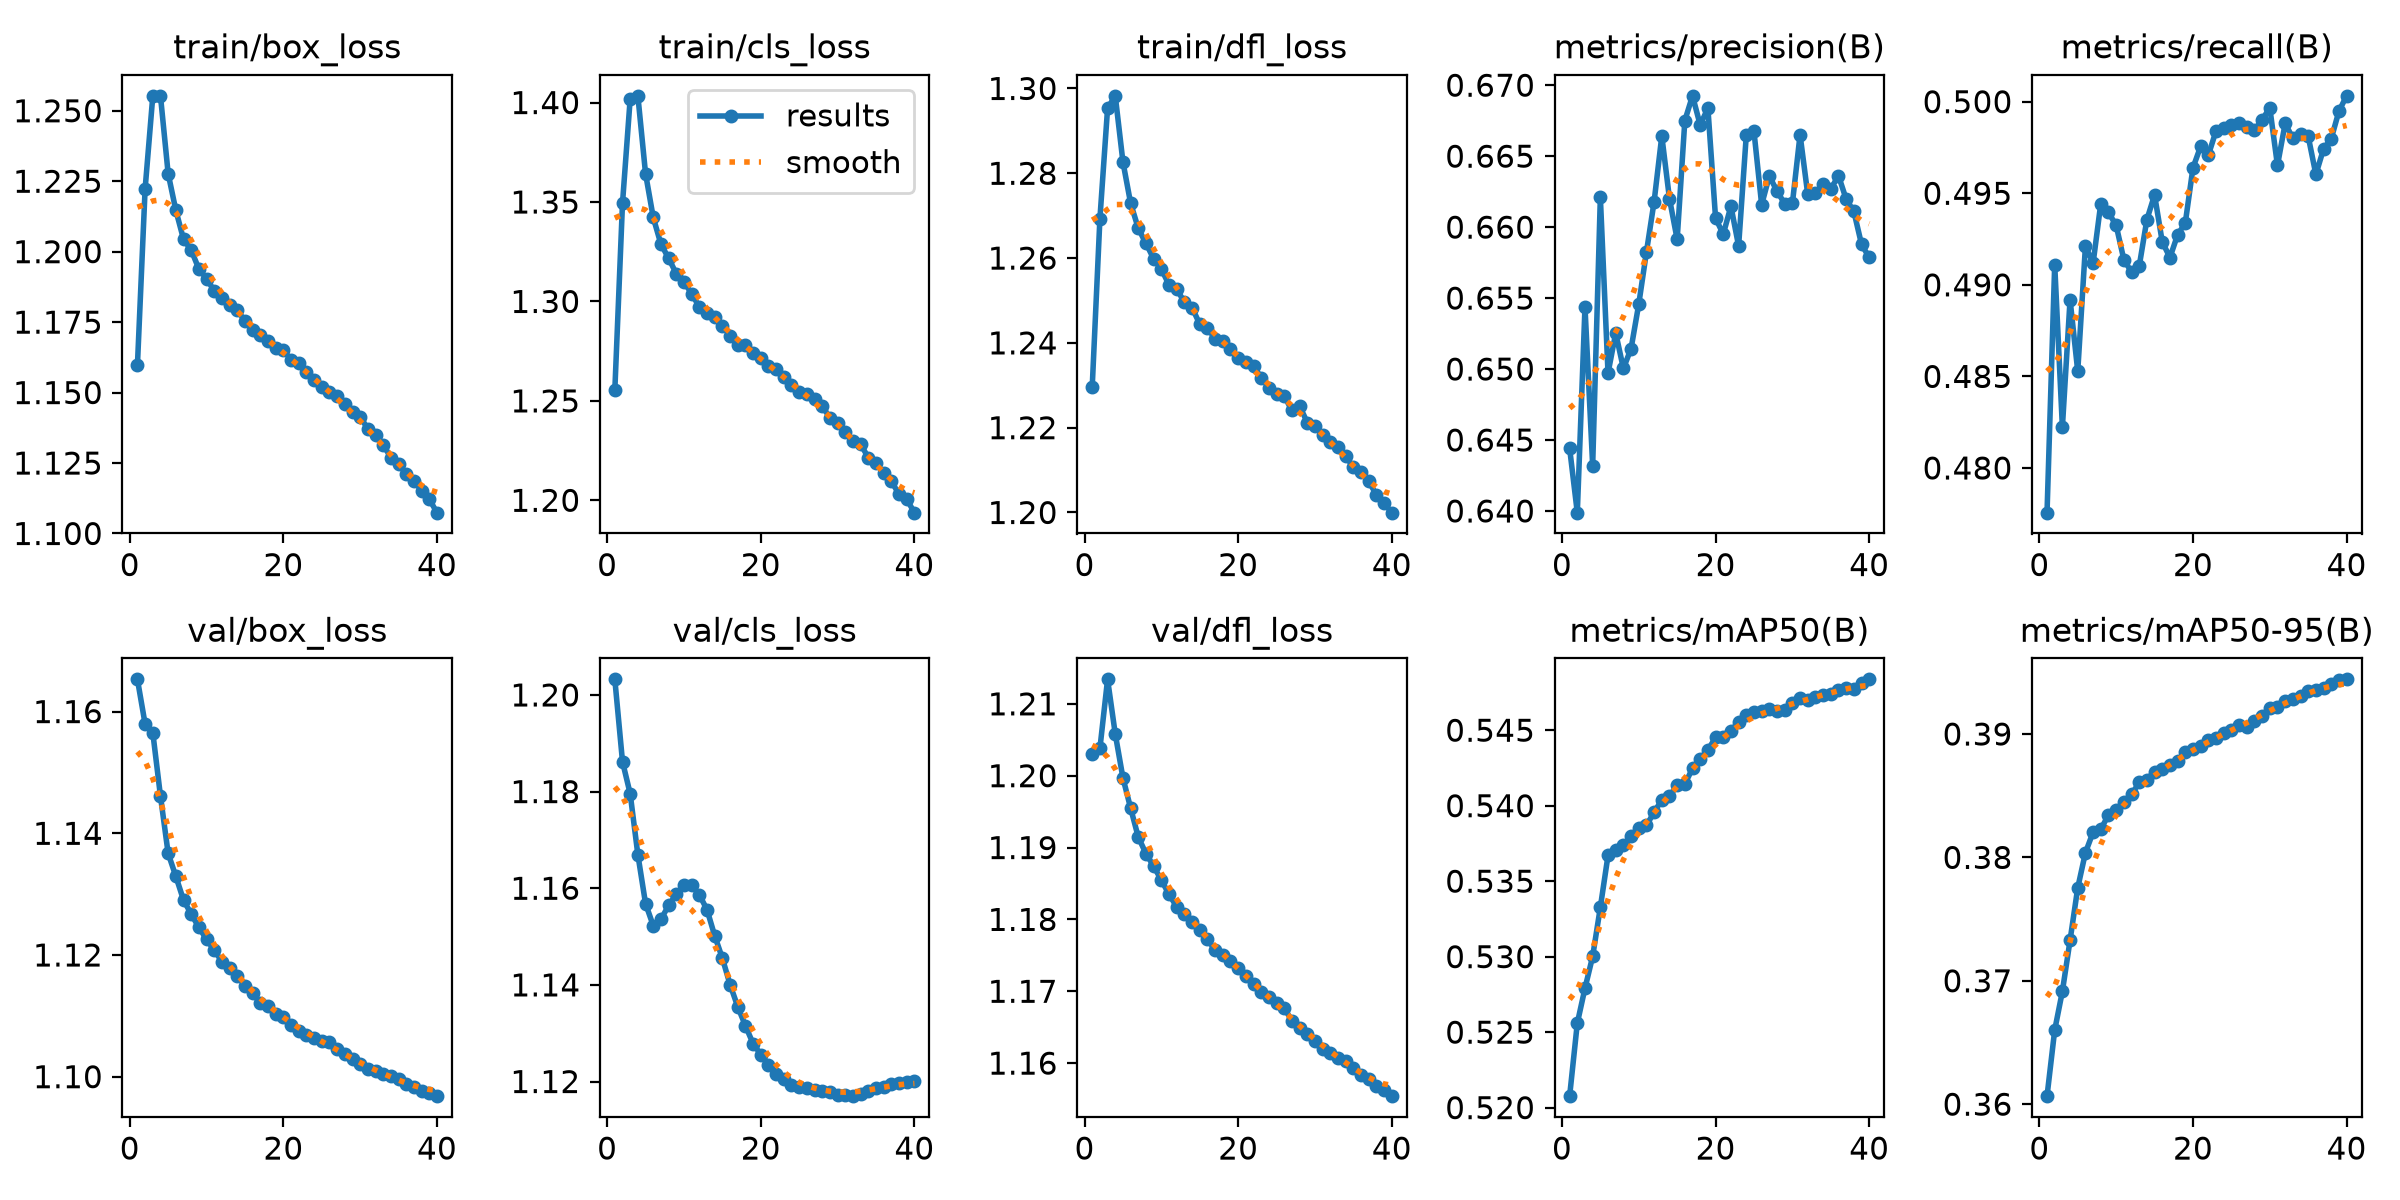

The data file committed next to this chart (first rows):
epoch, time, train/box_loss, train/cls_loss, train/dfl_loss, metrics/precision(B), metrics/recall(B), metrics/mAP50(B), metrics/mAP50-95(B), val/box_loss, val/cls_loss, val/dfl_loss, lr/pg0, lr/pg1, lr/pg2
1, 1219, 1.16, 1.255, 1.23, 0.6444, 0.4776, 0.5208, 0.3607, 1.165, 1.203, 1.203, 0.003, 0.003, 0.003
2, 2411, 1.222, 1.349, 1.269, 0.6399, 0.4911, 0.5256, 0.366, 1.158, 1.186, 1.204, 0.005851, 0.005851, 0.005851
3, 3592, 1.255, 1.402, 1.295, 0.6544, 0.4822, 0.5279, 0.3691, 1.157, 1.18, 1.213, 0.008554, 0.008554, 0.008554
4, 4769, 1.255, 1.403, 1.298, 0.6432, 0.4892, 0.53, 0.3733, 1.146, 1.167, 1.206, 0.008332, 0.008332, 0.008332
5, 5946, 1.228, 1.364, 1.283, 0.6621, 0.4853, 0.5333, 0.3775, 1.137, 1.157, 1.2, 0.008109, 0.008109, 0.008109
6, 7122, 1.215, 1.342, 1.273, 0.6497, 0.4921, 0.5367, 0.3804, 1.133, 1.152, 1.195, 0.007886, 0.007886, 0.007886
7, 8298, 1.204, 1.329, 1.267, 0.6525, 0.4912, 0.5371, 0.3821, 1.129, 1.154, 1.191, 0.007664, 0.007664, 0.007664
8, 9474, 1.201, 1.322, 1.263, 0.65, 0.4944, 0.5374, 0.3823, 1.127, 1.156, 1.189, 0.007441, 0.007441, 0.007441
9, 10651, 1.194, 1.314, 1.26, 0.6514, 0.494, 0.538, 0.3834, 1.125, 1.159, 1.187, 0.007218, 0.007218, 0.007218
10, 11827, 1.19, 1.31, 1.257, 0.6546, 0.4933, 0.5385, 0.3838, 1.123, 1.161, 1.185, 0.006995, 0.006995, 0.006995
11, 13004, 1.186, 1.304, 1.254, 0.6582, 0.4914, 0.5387, 0.3845, 1.121, 1.161, 1.183, 0.006772, 0.006772, 0.006772
12, 14181, 1.183, 1.297, 1.253, 0.6618, 0.4907, 0.5396, 0.3851, 1.119, 1.159, 1.182, 0.00655, 0.00655, 0.00655
13, 15362, 1.181, 1.294, 1.25, 0.6664, 0.491, 0.5404, 0.3861, 1.118, 1.156, 1.181, 0.006327, 0.006327, 0.006327
14, 16546, 1.179, 1.292, 1.248, 0.662, 0.4936, 0.5406, 0.3863, 1.117, 1.15, 1.18, 0.006104, 0.006104, 0.006104
15, 17731, 1.175, 1.288, 1.244, 0.6591, 0.4949, 0.5414, 0.387, 1.115, 1.146, 1.178, 0.005881, 0.005881, 0.005881
16, 18914, 1.172, 1.283, 1.244, 0.6675, 0.4924, 0.5414, 0.3871, 1.114, 1.14, 1.177, 0.005659, 0.005659, 0.005659
17, 20098, 1.17, 1.278, 1.241, 0.6693, 0.4915, 0.5425, 0.3875, 1.112, 1.135, 1.176, 0.005436, 0.005436, 0.005436
18, 21282, 1.168, 1.278, 1.24, 0.6672, 0.4927, 0.5431, 0.3878, 1.112, 1.132, 1.175, 0.005213, 0.005213, 0.005213
19, 22467, 1.166, 1.274, 1.239, 0.6684, 0.4934, 0.5437, 0.3886, 1.11, 1.128, 1.174, 0.004991, 0.004991, 0.004991
20, 23652, 1.165, 1.272, 1.236, 0.6606, 0.4964, 0.5445, 0.3888, 1.11, 1.126, 1.173, 0.004768, 0.004768, 0.004768
21, 24836, 1.162, 1.267, 1.235, 0.6595, 0.4976, 0.5446, 0.3891, 1.109, 1.123, 1.172, 0.004545, 0.004545, 0.004545
22, 26020, 1.161, 1.266, 1.235, 0.6615, 0.4971, 0.545, 0.3895, 1.108, 1.122, 1.171, 0.004322, 0.004322, 0.004322
23, 27204, 1.157, 1.262, 1.232, 0.6587, 0.4984, 0.5455, 0.3896, 1.107, 1.121, 1.17, 0.004099, 0.004099, 0.004099
24, 28389, 1.154, 1.258, 1.229, 0.6665, 0.4986, 0.546, 0.3901, 1.106, 1.119, 1.169, 0.003877, 0.003877, 0.003877
25, 29574, 1.152, 1.254, 1.228, 0.6667, 0.4987, 0.5462, 0.3903, 1.106, 1.119, 1.168, 0.003654, 0.003654, 0.003654
26, 30757, 1.15, 1.254, 1.227, 0.6616, 0.4988, 0.5463, 0.3907, 1.106, 1.119, 1.168, 0.003431, 0.003431, 0.003431
27, 31942, 1.149, 1.251, 1.224, 0.6636, 0.4986, 0.5464, 0.3906, 1.105, 1.118, 1.166, 0.003208, 0.003208, 0.003208
28, 33126, 1.146, 1.247, 1.225, 0.6625, 0.4985, 0.5463, 0.3911, 1.104, 1.118, 1.165, 0.002986, 0.002986, 0.002986
29, 34311, 1.143, 1.241, 1.221, 0.6616, 0.499, 0.5463, 0.3915, 1.103, 1.118, 1.164, 0.002763, 0.002763, 0.002763
30, 35495, 1.141, 1.239, 1.22, 0.6617, 0.4997, 0.5468, 0.3921, 1.102, 1.117, 1.163, 0.00254, 0.00254, 0.00254
31, 36680, 1.137, 1.235, 1.218, 0.6665, 0.4965, 0.5471, 0.3922, 1.101, 1.117, 1.162, 0.002318, 0.002318, 0.002318
32, 37864, 1.135, 1.23, 1.217, 0.6623, 0.4988, 0.547, 0.3927, 1.101, 1.117, 1.161, 0.002095, 0.002095, 0.002095
33, 39049, 1.131, 1.228, 1.215, 0.6624, 0.498, 0.5472, 0.3928, 1.1, 1.117, 1.161, 0.001872, 0.001872, 0.001872
34, 40233, 1.127, 1.221, 1.213, 0.663, 0.4982, 0.5473, 0.3931, 1.1, 1.118, 1.16, 0.001649, 0.001649, 0.001649
35, 41417, 1.125, 1.219, 1.211, 0.6627, 0.4981, 0.5474, 0.3935, 1.1, 1.119, 1.159, 0.001427, 0.001427, 0.001427
36, 42602, 1.121, 1.214, 1.21, 0.6636, 0.496, 0.5477, 0.3936, 1.099, 1.119, 1.158, 0.001204, 0.001204, 0.001204
37, 43786, 1.119, 1.21, 1.207, 0.662, 0.4974, 0.5478, 0.3937, 1.098, 1.119, 1.158, 0.000981, 0.000981, 0.000981
38, 44970, 1.115, 1.203, 1.204, 0.6611, 0.498, 0.5477, 0.3941, 1.098, 1.12, 1.157, 0.0007583, 0.0007583, 0.0007583
39, 46154, 1.112, 1.201, 1.202, 0.6588, 0.4995, 0.5482, 0.3943, 1.097, 1.12, 1.156, 0.0005355, 0.0005355, 0.0005355
40, 47330, 1.107, 1.194, 1.2, 0.6579, 0.5003, 0.5484, 0.3944, 1.097, 1.12, 1.155, 0.0003127, 0.0003127, 0.0003127
